Run: headless pygame with SDL's dummy video driver; simulated clock (each Clock.tick advances the game by its frame time, no real sleeping); random seed 0; keys injected as events and as key.get_pressed() state; no mouse input.
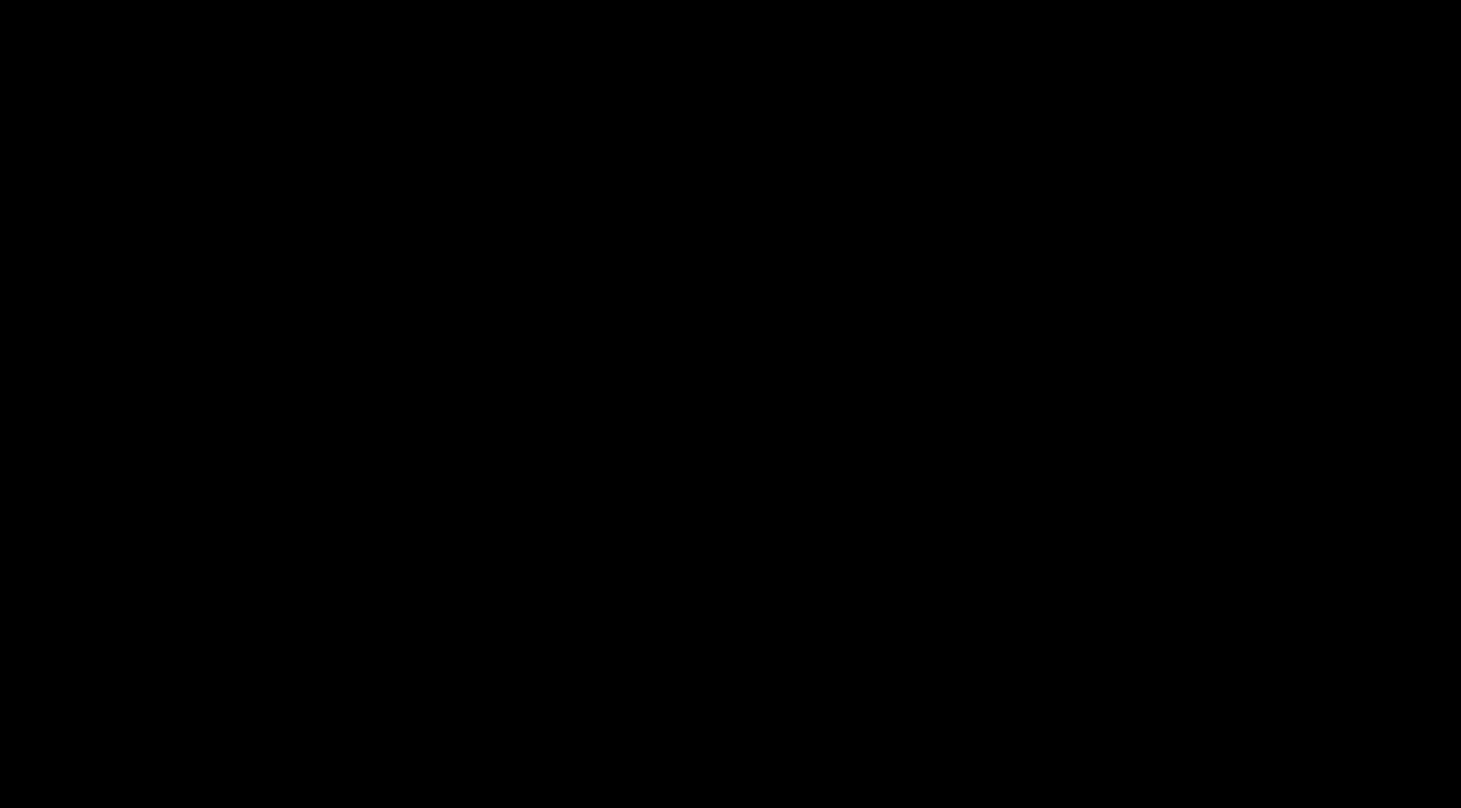
Frame 1 of 4 · flips 1–60 · no input
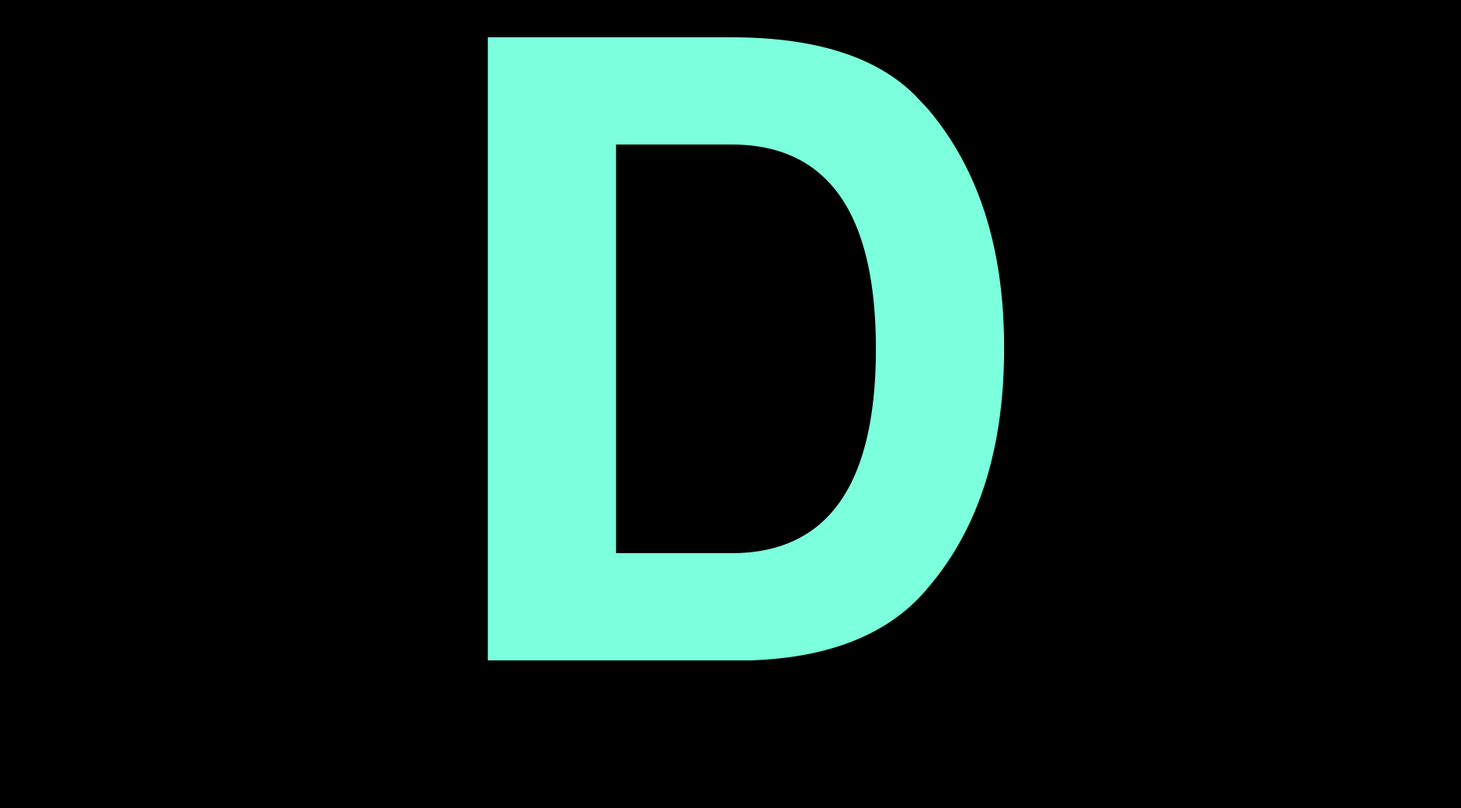
Frame 2 of 4 · flips 61–180 · tapped SPACE, RETURN · held RIGHT (→), D
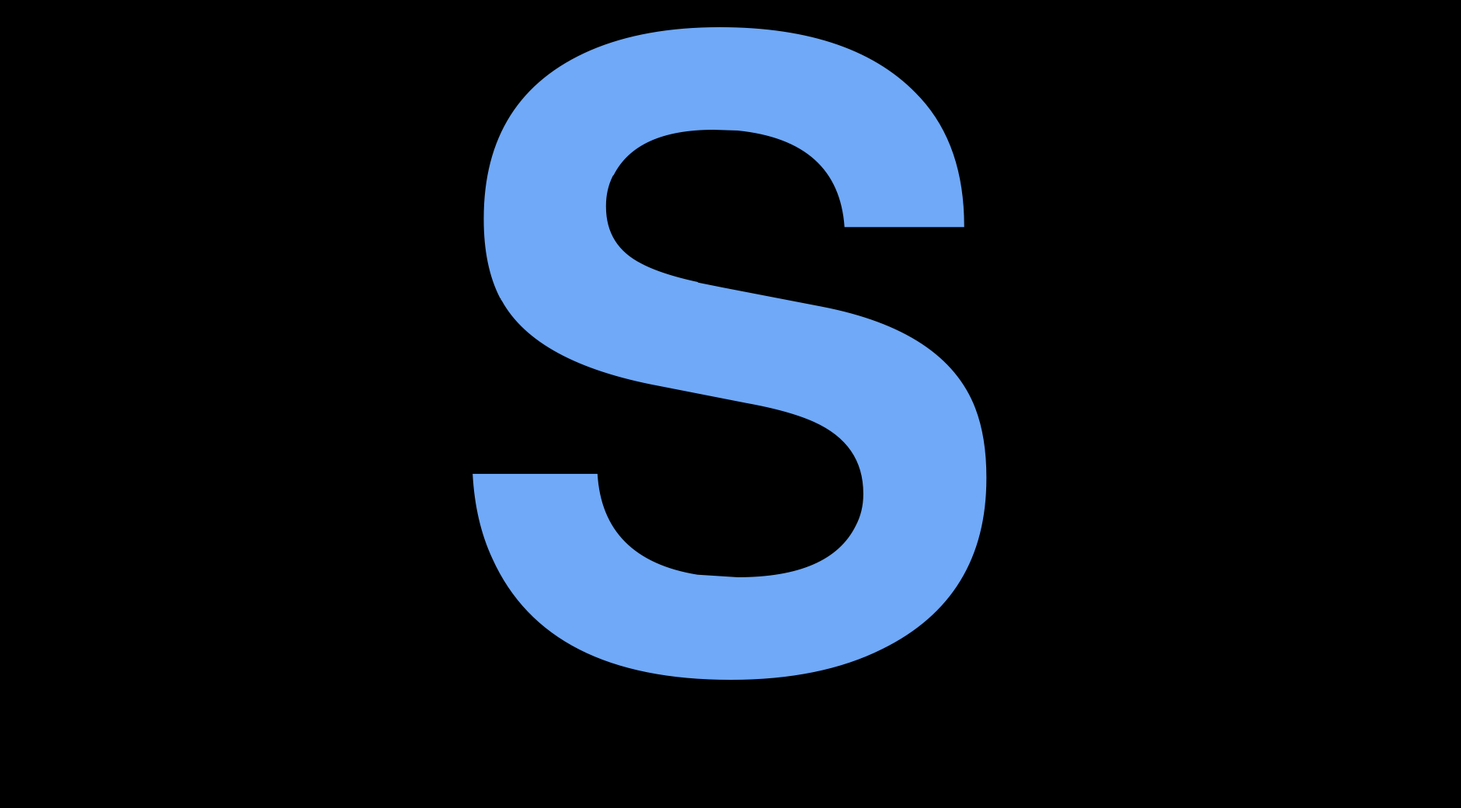
Frame 3 of 4 · flips 181–300 · held DOWN (↓), S
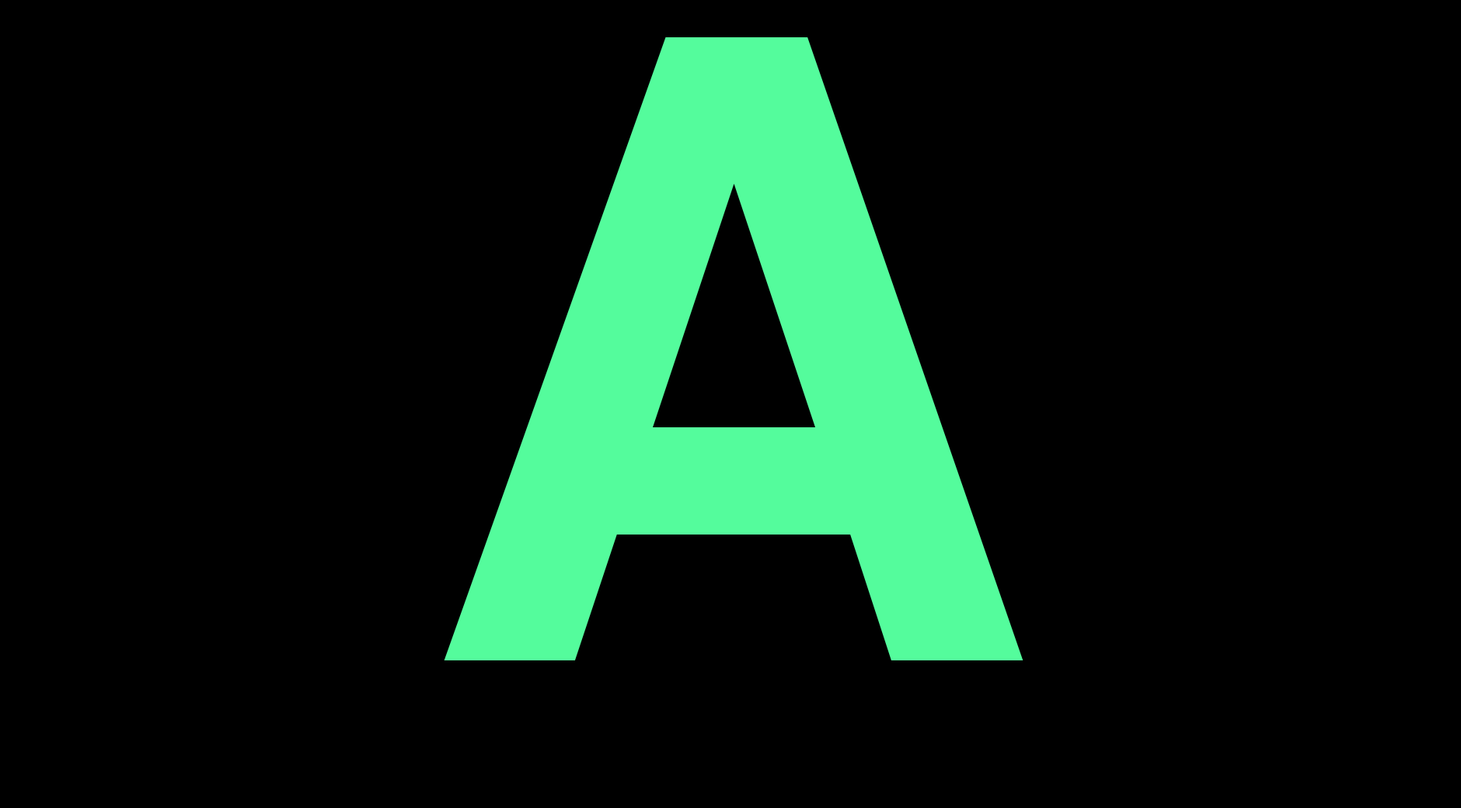
Frame 4 of 4 · flips 301–420 · held LEFT (←), A, UP (↑), W

The pygame program that drew these frames:

import pygame
from random import randint

pygame.init()
WIDTH = 1880
HEIGHT = 1040
SCREEN = pygame.display.set_mode((WIDTH, HEIGHT))
FONT_SIZE = 1600
FONT = pygame.font.Font(None, FONT_SIZE)
pygame.display.set_caption("Rivers Letters")
QWERTY_KEYS = {
    'K_a': 'a', 'K_b': 'b', 'K_c': 'c', 'K_d': 'd',
    'K_e': 'e', 'K_f': 'f', 'K_g': 'g', 'K_h': 'h',
    'K_i': 'i', 'K_j': 'j', 'K_k': 'k', 'K_l': 'l',
    'K_m': 'm', 'K_n': 'n', 'K_o': 'o', 'K_p': 'p',
    'K_q': 'q', 'K_r': 'r', 'K_s': 's', 'K_t': 't',
    'K_u': 'u', 'K_v': 'v', 'K_w': 'w', 'K_x': 'x',
    'K_y': 'y', 'K_z': 'z',
    'K_0': '0', 'K_1': '1', 'K_2': '2', 'K_3': '3',
    'K_4': '4', 'K_5': '5', 'K_6': '6', 'K_7': '7',
    'K_8': '8', 'K_9': '9',
}


def main():
    running = True
    letter_to_display = None
    last_letter = None
    rv, gv, bv = 255, 255, 255
    last_rgb = (rv, gv, bv)
    color_runs = 0
    while running:
        for event in pygame.event.get():
            if event.type == pygame.QUIT:
                running = False
            if event.type == pygame.KEYDOWN:
                pressed_keys = pygame.key.get_pressed()
                for key, value in QWERTY_KEYS.items():
                    if pressed_keys[getattr(pygame, key)]:
                        letter_to_display = value
                        rv = randint(20, 255)
                        gv = randint(20, 255)
                        bv = randint(20, 255)
                        color_runs += 1
                        if color_runs % 7 == 0:
                            i = randint(1, 3)
                            if i == 1:
                                rv = 0
                                gv = gv + 30 if gv < 224 else 20
                                bv = bv + 30 if bv < 224 else 20
                            if i == 2:
                                gv = 0
                                rv = rv + 30 if rv < 224 else 20
                                bv = bv + 30 if bv < 224 else 20
                            if i == 3:
                                bv = 0
                                rv = rv + 30 if rv < 224 else 20
                                gv = gv + 30 if gv < 224 else 20
                        break

        if letter_to_display:
            if letter_to_display != last_letter:
                print(letter_to_display.upper())
                last_letter = letter_to_display
            if last_rgb != (rv, gv, bv):
                print(f"Red: {rv}, Green: {gv}, Blue: {bv}")
                last_rgb = (rv, gv, bv)
            text = FONT.render(letter_to_display.upper(), True, (rv, gv, bv))
            SCREEN.blit(text, (WIDTH // 2 - text.get_width() // 2, HEIGHT // 2 - text.get_height() // 2))
        pygame.display.flip()
        SCREEN .fill((0, 0, 0))

if __name__ == "__main__":
    main()
